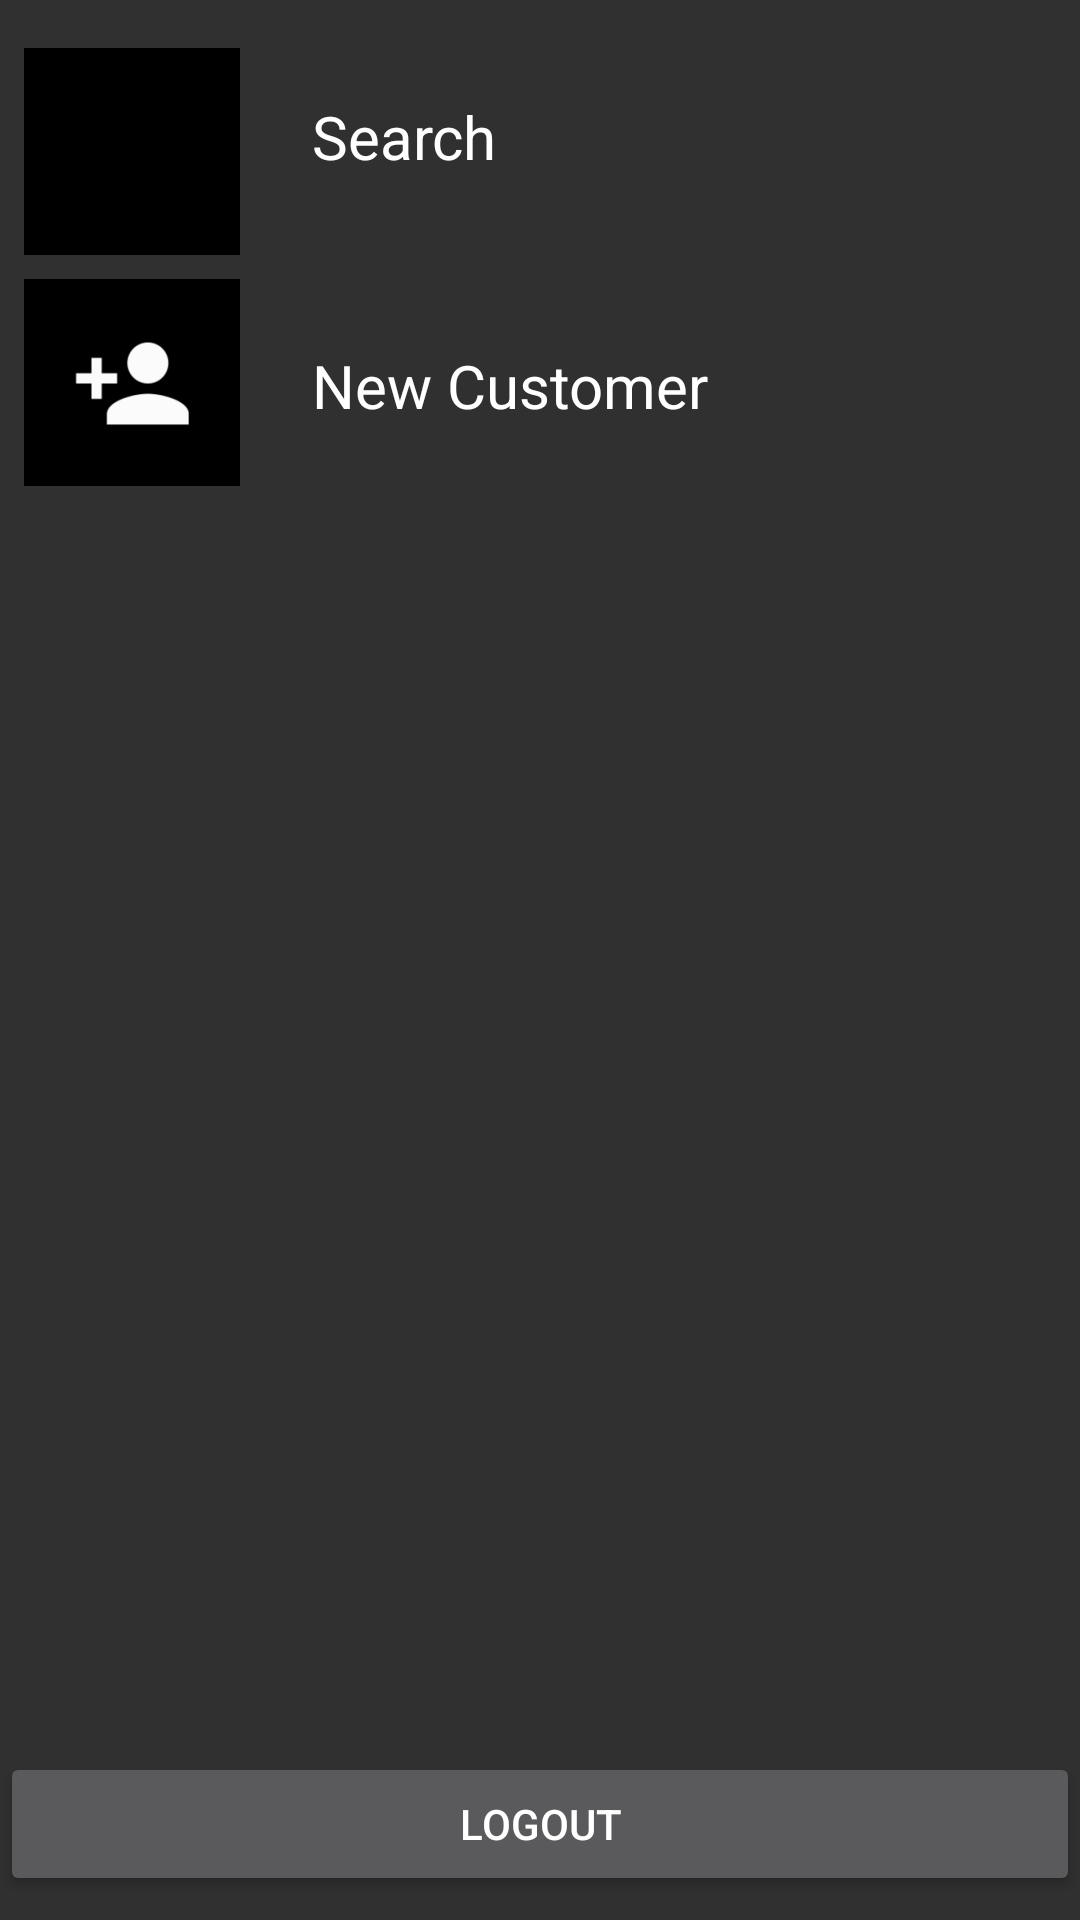

Layout XML and referenced resources for this Android screen:
<!-- AndroidManifest.xml: application theme Theme.AppCompat.NoActionBar -->
<!-- res/layout/activity_profile.xml -->
<?xml version="1.0" encoding="utf-8"?>
<android.support.constraint.ConstraintLayout
    xmlns:android="http://schemas.android.com/apk/res/android"
    xmlns:app="http://schemas.android.com/apk/res-auto"
    xmlns:tools="http://schemas.android.com/tools"
    android:layout_width="match_parent"
    android:background="@mipmap/woodblue"
    android:layout_height="match_parent"
    tools:context=".ProfileActivity">


        <ImageButton
            android:id="@+id/buttonAddCustomer"
            android:layout_width="72dp"
            android:layout_height="69dp"
            android:layout_marginStart="8dp"
            android:layout_marginLeft="8dp"
            android:layout_marginTop="8dp"
            android:background="@android:color/black"
            android:contentDescription="@string/textCust"
            app:layout_constraintStart_toStartOf="parent"
            app:layout_constraintTop_toBottomOf="@+id/imageButtonSearch"
            app:srcCompat="@mipmap/ic_addcust_img" />

        <TextView
            android:id="@+id/textCust"
            android:layout_width="wrap_content"
            android:layout_height="wrap_content"
            android:layout_marginStart="24dp"
            android:layout_marginLeft="24dp"
            android:layout_marginTop="56dp"
            android:text="@string/textCust"
            android:textColor="@android:color/white"
            android:textSize="20sp"
            app:layout_constraintStart_toEndOf="@+id/buttonAddCustomer"
            app:layout_constraintTop_toBottomOf="@+id/textSearch" />

        <ImageButton
            android:id="@+id/imageButtonSearch"
            android:layout_width="72dp"
            android:layout_height="69dp"
            android:layout_marginStart="8dp"
            android:layout_marginLeft="8dp"
            android:layout_marginTop="16dp"
            android:background="@android:color/black"
            android:contentDescription="@string/textSearch"
            app:layout_constraintStart_toStartOf="parent"
            app:layout_constraintTop_toTopOf="parent"
            tools:srcCompat="@drawable/search" />

        <TextView
            android:id="@+id/textSearch"
            android:layout_width="wrap_content"
            android:layout_height="wrap_content"
            android:layout_marginStart="24dp"
            android:layout_marginLeft="24dp"
            android:layout_marginTop="32dp"
            android:gravity="center_horizontal"
            android:text="@string/textSearch"
            android:textColor="@android:color/white"
            android:textSize="20sp"
            app:layout_constraintStart_toEndOf="@+id/imageButtonSearch"
            app:layout_constraintTop_toTopOf="parent" />


    <Button
        android:id="@+id/buttonLogout"
        android:layout_width="match_parent"
        android:layout_height="wrap_content"
        android:layout_marginBottom="8dp"
        android:text="Logout"
        app:layout_constraintBottom_toBottomOf="parent"
        tools:ignore="MissingConstraints"
        tools:layout_editor_absoluteX="0dp" />

</android.support.constraint.ConstraintLayout>
<!-- resources referenced by this layout -->
<resources>
  <!-- mipmap ic_addcust_img: png bitmap (mipmap-hdpi, 1456 bytes) -->
  <string name="textCust"> New Customer </string>
  <string name="textSearch">Search </string>
</resources>
